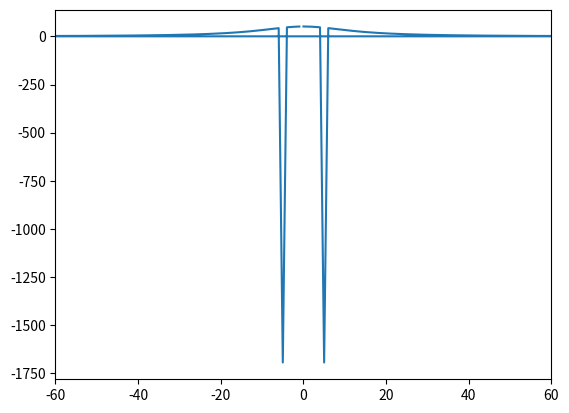

The matplotlib source for this figure:
import matplotlib.pyplot as plt
import numpy as np
from scipy.fft import fft, fftfreq
import scipy.signal as filter

pi = np.pi
A1 = 1
A2 = 0.2
f1 = 5
f2 = 50
t = np.arange(0, 1, .0001)

y=A1*np.sin(2*pi*f1*t)+A2*np.sin(2*pi*f2*t)

# plt.plot(t, y)
# plt.show()

yf = fft(y)
xf = fftfreq(int(1/.0001), .0001)

#plt.plot(xf, np.abs(yf))
plt.xlim([-60, 60])
#plt.show()

a, b = filter.iirnotch(50, 50/200, int(1/.0001))
print(a, b)
filtered_data = filter.lfilter(a, b, y)
yf = fft(filtered_data)
xf = fftfreq(int(1/.0001), .0001)
plt.plot(xf, yf)
#plt.plot(t, filtered_data)
#plt.xlim([0, 1])
plt.show()